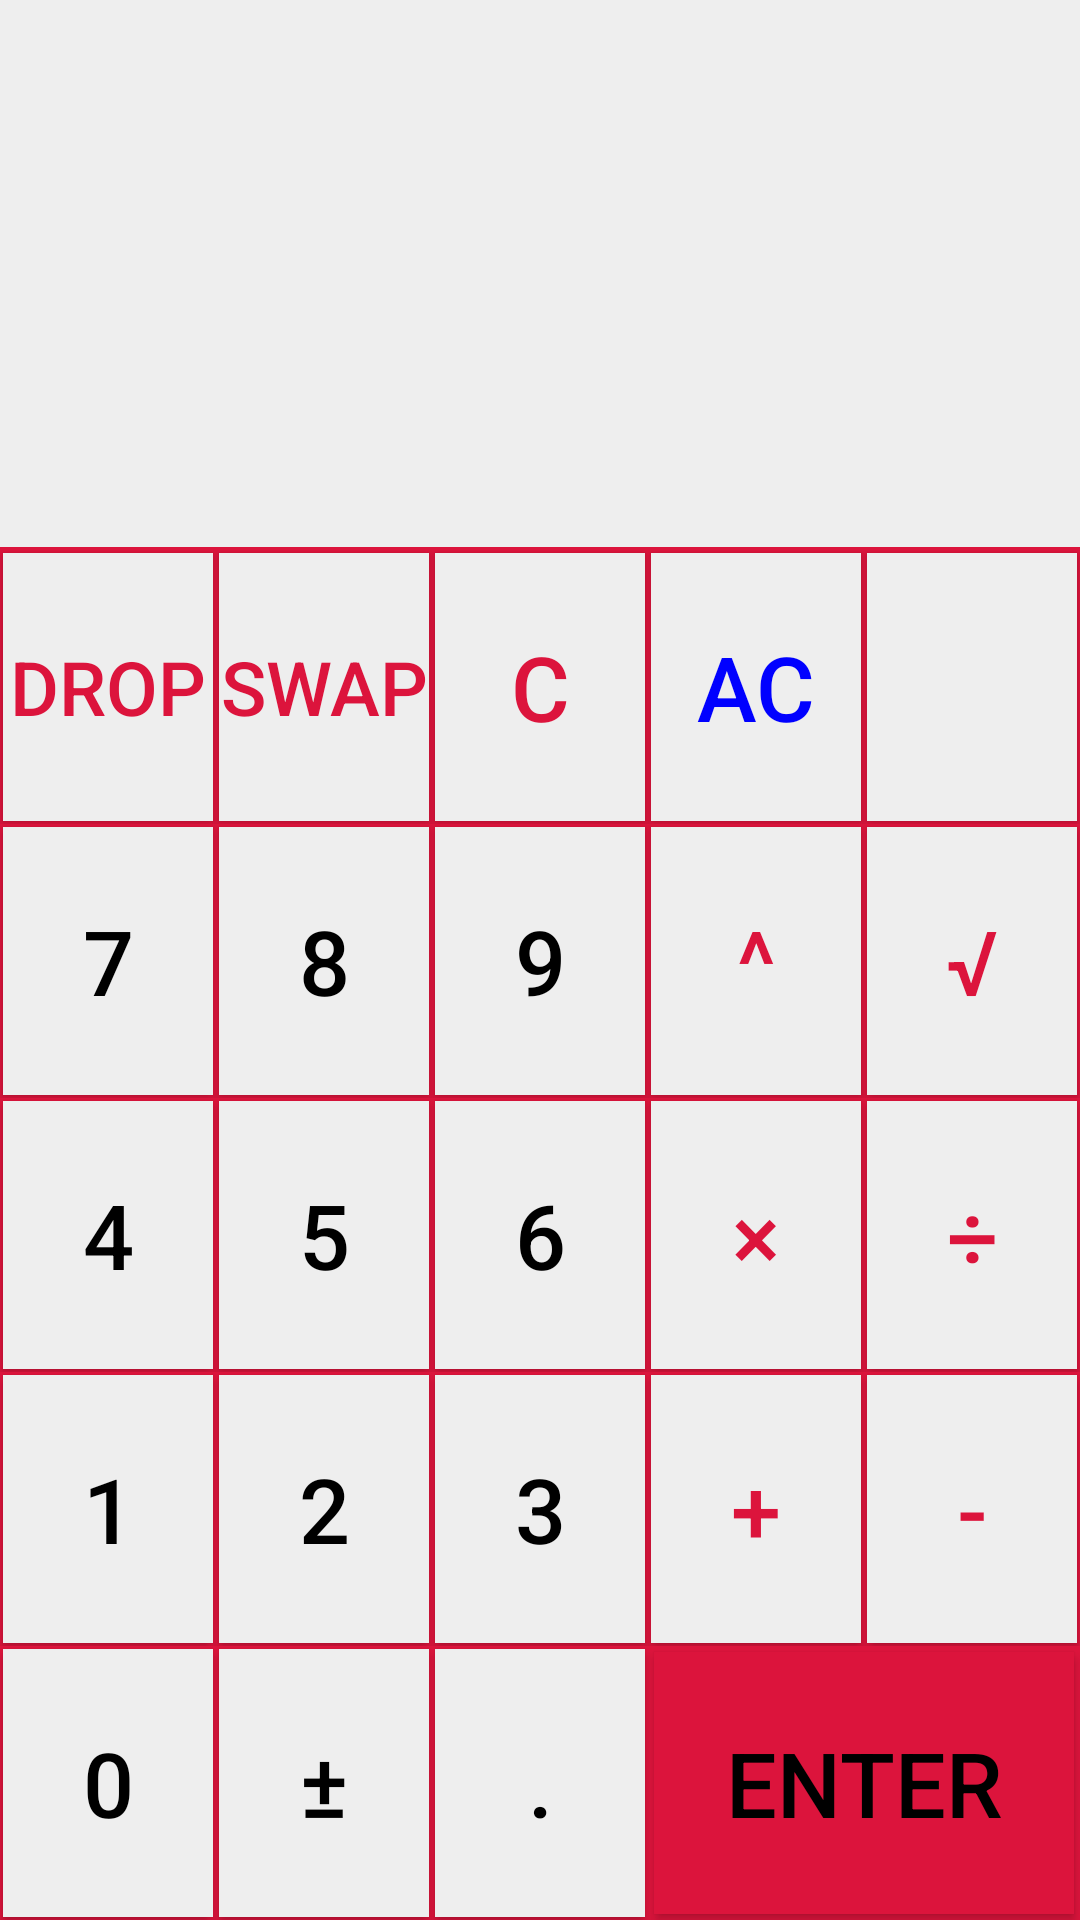

Produce the Android XML layout that renders to this screen, including the resource entries it uses.
<!-- AndroidManifest.xml: application theme Theme.CalculatorRPN -->
<!-- res/layout/activity_main.xml -->
<?xml version="1.0" encoding="utf-8"?>
<LinearLayout xmlns:android="http://schemas.android.com/apk/res/android"
    xmlns:app="http://schemas.android.com/apk/res-auto"
    xmlns:tools="http://schemas.android.com/tools"
    android:layout_width="match_parent"
    android:layout_height="match_parent"
    android:orientation="vertical"
    tools:context=".MainActivity">

    <androidx.constraintlayout.widget.ConstraintLayout
        android:id="@+id/RPN_Display"
        android:layout_width="match_parent"
        android:background="@color/white"
        android:layout_height="0dp"
        android:layout_weight="2"
        android:layout_marginBottom="1dp"
        android:padding="10dp">

        <LinearLayout
            android:layout_width="match_parent"
            android:layout_height="wrap_content"
            android:id="@+id/StackFourLine"
            app:layout_constraintBottom_toTopOf="@id/StackThreeLine"
            app:layout_constraintLeft_toLeftOf="parent"
            app:layout_constraintRight_toRightOf="parent"
            app:layout_constraintTop_toTopOf="parent" >
            <TextView
                android:layout_width="wrap_content"
                android:layout_height="wrap_content"
                android:layout_weight="1"
                style="@style/txtStackRow"
                android:textAlignment="textStart"
                app:layout_constraintRight_toLeftOf="@id/stackFour"
                android:id="@+id/stackFourNum"
                app:layout_constraintTop_toTopOf="parent"
                app:layout_constraintLeft_toLeftOf="parent"
                app:layout_constraintBottom_toBottomOf="parent"/>
            <TextView
                android:id="@+id/stackFour"
                style="@style/txtStackRow"
                android:layout_weight="13"
                app:layout_constraintBottom_toBottomOf="parent"
                app:layout_constraintLeft_toRightOf="@id/stackFourNum"
                app:layout_constraintRight_toRightOf="parent"
                app:layout_constraintTop_toTopOf="parent" />
        </LinearLayout>
        <LinearLayout
            android:layout_width="match_parent"
            android:layout_height="wrap_content"
            android:id="@+id/StackThreeLine"
            app:layout_constraintBottom_toTopOf="@id/StackTwoLine"
            app:layout_constraintLeft_toLeftOf="parent"
            app:layout_constraintRight_toRightOf="parent"
            app:layout_constraintTop_toBottomOf="@id/StackFourLine">
            <TextView
                android:layout_width="wrap_content"
                android:layout_height="wrap_content"
                style="@style/txtStackRow"
                android:layout_weight="1"
                android:textAlignment="textStart"
                app:layout_constraintRight_toLeftOf="@id/stackThree"
                android:id="@+id/stackThreeNum"
                app:layout_constraintTop_toTopOf="parent"
                app:layout_constraintLeft_toLeftOf="parent"
                app:layout_constraintBottom_toBottomOf="parent"/>
            <TextView
                android:id="@+id/stackThree"
                style="@style/txtStackRow"
                android:layout_weight="13"
                app:layout_constraintBottom_toBottomOf="parent"
                app:layout_constraintLeft_toLeftOf="parent"
                app:layout_constraintRight_toLeftOf="@id/stackThreeNum"
                app:layout_constraintTop_toTopOf="parent" />
        </LinearLayout>
        <LinearLayout
            android:layout_width="match_parent"
            android:layout_height="wrap_content"
            android:id="@+id/StackTwoLine"
            app:layout_constraintBottom_toTopOf="@id/StackOneLine"
            app:layout_constraintLeft_toLeftOf="parent"
            app:layout_constraintRight_toRightOf="parent"
            app:layout_constraintTop_toBottomOf="@id/StackThreeLine">
            <TextView
                android:layout_width="wrap_content"
                android:layout_height="wrap_content"
                android:layout_weight="1"
                style="@style/txtStackRow"
                android:textAlignment="textStart"
                app:layout_constraintRight_toLeftOf="@id/stackTwo"
                android:id="@+id/stackTwoNum"
                app:layout_constraintTop_toTopOf="parent"
                app:layout_constraintLeft_toLeftOf="parent"
                app:layout_constraintBottom_toBottomOf="parent"/>
            <TextView
                android:id="@+id/stackTwo"
                style="@style/txtStackRow"
                android:layout_weight="13"
                app:layout_constraintBottom_toBottomOf="parent"
                app:layout_constraintLeft_toRightOf="@id/stackTwoNum"
                app:layout_constraintRight_toRightOf="parent"
                app:layout_constraintTop_toTopOf="parent" />
        </LinearLayout>
        <LinearLayout
            android:layout_width="match_parent"
            android:layout_height="wrap_content"
            android:id="@+id/StackOneLine"
            app:layout_constraintBottom_toBottomOf="parent"
            app:layout_constraintLeft_toLeftOf="parent"
            app:layout_constraintRight_toRightOf="parent"
            app:layout_constraintTop_toBottomOf="@id/StackTwoLine">
            <TextView
                android:layout_width="wrap_content"
                android:layout_height="wrap_content"
                android:layout_weight="1"
                style="@style/txtStackRow"
                android:textAlignment="textStart"
                app:layout_constraintRight_toLeftOf="@id/stackOne"
                android:id="@+id/stackOneNum"
                app:layout_constraintTop_toTopOf="parent"
                app:layout_constraintLeft_toLeftOf="parent"
                app:layout_constraintBottom_toBottomOf="parent"/>
            <TextView
                android:id="@+id/stackOne"
                android:layout_weight="13"
                style="@style/txtStackRow"
                app:layout_constraintBottom_toBottomOf="parent"
                app:layout_constraintLeft_toRightOf="@id/stackOneNum"
                app:layout_constraintRight_toRightOf="parent"
                app:layout_constraintTop_toTopOf="parent" />
        </LinearLayout>
    </androidx.constraintlayout.widget.ConstraintLayout>
    <LinearLayout style="@style/btnRow">

        <Button
            android:id="@+id/btnDrop"
            style="@style/btnOperation"
            android:textSize="25sp"
            android:text="@string/drop" />

        <Button
            android:id="@+id/btnSwap"
            style="@style/btnOperation"
            android:textSize="25sp"
            android:text="@string/swap" />

        <Button
            android:id="@+id/btnUndo"
            style="@style/btnOperation"
            android:text="@string/undo" />

        <Button
            android:id="@+id/btnAllclear"
            style="@style/btnOperation"
            android:text="@string/all_clear"
            android:textColor="@color/blue" />

        <Button
            android:id="@+id/btnSettings"
            style="@style/btnOperation"
            android:foreground="@android:drawable/ic_menu_preferences"
            android:text="@string/settings"
            android:textColor="@color/black"
            tools:ignore="SpeakableTextPresentCheck" />
    </LinearLayout>

    <LinearLayout style="@style/btnRow">

        <Button
            android:id="@+id/btnSeven"
            style="@style/btnNum"
            android:text="@string/seven" />

        <Button
            android:id="@+id/btnEight"
            style="@style/btnNum"
            android:text="@string/eight" />

        <Button
            android:id="@+id/btnNine"
            style="@style/btnNum"
            android:text="@string/nine" />

        <Button
            android:id="@+id/btnExponent"
            style="@style/btnOperation"
            android:text="@string/exponent" />

        <Button
            android:id="@+id/btnRoot"
            style="@style/btnOperation"
            android:text="@string/root" />
    </LinearLayout>

    <LinearLayout style="@style/btnRow">

        <Button
            android:id="@+id/btnFour"
            style="@style/btnNum"
            android:text="@string/four" />

        <Button
            android:id="@+id/btnFive"
            style="@style/btnNum"
            android:text="@string/five" />

        <Button
            android:id="@+id/btnSix"
            style="@style/btnNum"
            android:text="@string/six" />

        <Button
            android:id="@+id/btnMultiply"
            style="@style/btnOperation"
            android:text="@string/multiply" />

        <Button
            android:id="@+id/btnDivide"
            style="@style/btnOperation"
            android:text="@string/divide" />
    </LinearLayout>

    <LinearLayout style="@style/btnRow">

        <Button
            android:id="@+id/btnOne"
            style="@style/btnNum"
            android:text="@string/one" />

        <Button
            android:id="@+id/btnTwo"
            style="@style/btnNum"
            android:text="@string/two" />

        <Button
            android:id="@+id/btnThree"
            style="@style/btnNum"
            android:text="@string/three" />

        <Button
            android:id="@+id/btnPlus"
            style="@style/btnOperation"
            android:text="@string/plus" />

        <Button
            android:id="@+id/btnMinus"
            style="@style/btnOperation"
            android:text="@string/minus" />
    </LinearLayout>

    <LinearLayout style="@style/btnRow">

        <Button
            android:id="@+id/btnZero"
            style="@style/btnNum"
            android:text="@string/zero" />

        <Button
            android:id="@+id/btnSign"
            style="@style/btnNum"
            android:text="@string/sign" />

        <Button
            android:id="@+id/btnDecimal"
            style="@style/btnNum"
            android:text="@string/decimal" />

        <Button
            android:id="@+id/btnEnter"
            style="@style/btnOperation"
            android:layout_weight="2"
            android:layout_margin="2dp"
            android:background="@color/red"
            android:text="@string/enter"
            android:textColor="@color/black" />
    </LinearLayout>
</LinearLayout>
<!-- resources referenced by this layout -->
<resources>
  <color name="black">#FF000000</color>
  <color name="blue">#FF0000FF</color>
  <color name="red">#FFDC143C</color>
  <color name="white">#FFEEEEEE</color>
  <string name="all_clear">AC</string>
  <string name="decimal">.</string>
  <string name="divide">÷</string>
  <string name="drop">DROP</string>
  <string name="eight">8</string>
  <string name="enter">ENTER</string>
  <string name="exponent">^</string>
  <string name="five">5</string>
  <string name="four">4</string>
  <string name="minus">-</string>
  <string name="multiply">×</string>
  <string name="nine">9</string>
  <string name="one">1</string>
  <string name="plus">+</string>
  <string name="root">√</string>
  <string name="settings">@null</string>
  <string name="seven">7</string>
  <string name="sign">±</string>
  <string name="six">6</string>
  <string name="swap">SWAP</string>
  <string name="three">3</string>
  <string name="two">2</string>
  <string name="undo">C</string>
  <string name="zero">0</string>
  <style name="btnNum">
          <item name="android:layout_height">match_parent</item>
          <item name="android:layout_width">0dp</item>
          <item name="android:layout_weight">1</item>
          <item name="android:background">@color/white</item>
          <item name="android:layout_margin">1dp</item>
          <item name="android:textSize">30sp</item>
          <item name="android:textColor">@color/black</item>
      </style>
  <style name="btnOperation">
          <item name="android:layout_height">match_parent</item>
          <item name="android:layout_width">0dp</item>
          <item name="android:layout_weight">1</item>
          <item name="android:background">@color/white</item>
          <item name="android:layout_margin">1dp</item>
          <item name="android:textSize">30sp</item>
          <item name="android:textColor">@color/red</item>
      </style>
  <style name="btnRow">
          <item name="android:layout_height">0dp</item>
          <item name="android:layout_width">match_parent</item>
          <item name="android:layout_weight">1</item>
      </style>
  <style name="txtStackRow">
          <item name="android:layout_width">wrap_content</item>
          <item name="android:layout_height">wrap_content</item>
          <item name="android:background">@color/white</item>
          <item name="android:lines">1</item>
          <item name="android:maxLines">1</item>
          <item name="android:textColor">@color/black</item>
          <item name="android:textAlignment">textEnd</item>
          <item name="android:textSize">20sp</item>
      </style>
  <style name="Theme.CalculatorRPN" parent="Theme.AppCompat">
          <item name="android:background">@color/red</item>
          <item name="colorPrimary">@color/white</item>
          <item name="colorPrimaryVariant">@color/red</item>
          <item name="editTextColor">@color/black</item>
          <item name="colorOnPrimary">@color/white</item>-&gt;
          <item name="android:statusBarColor" tools:targetApi="l">?attr/colorPrimaryVariant</item>
  
      </style>
</resources>
